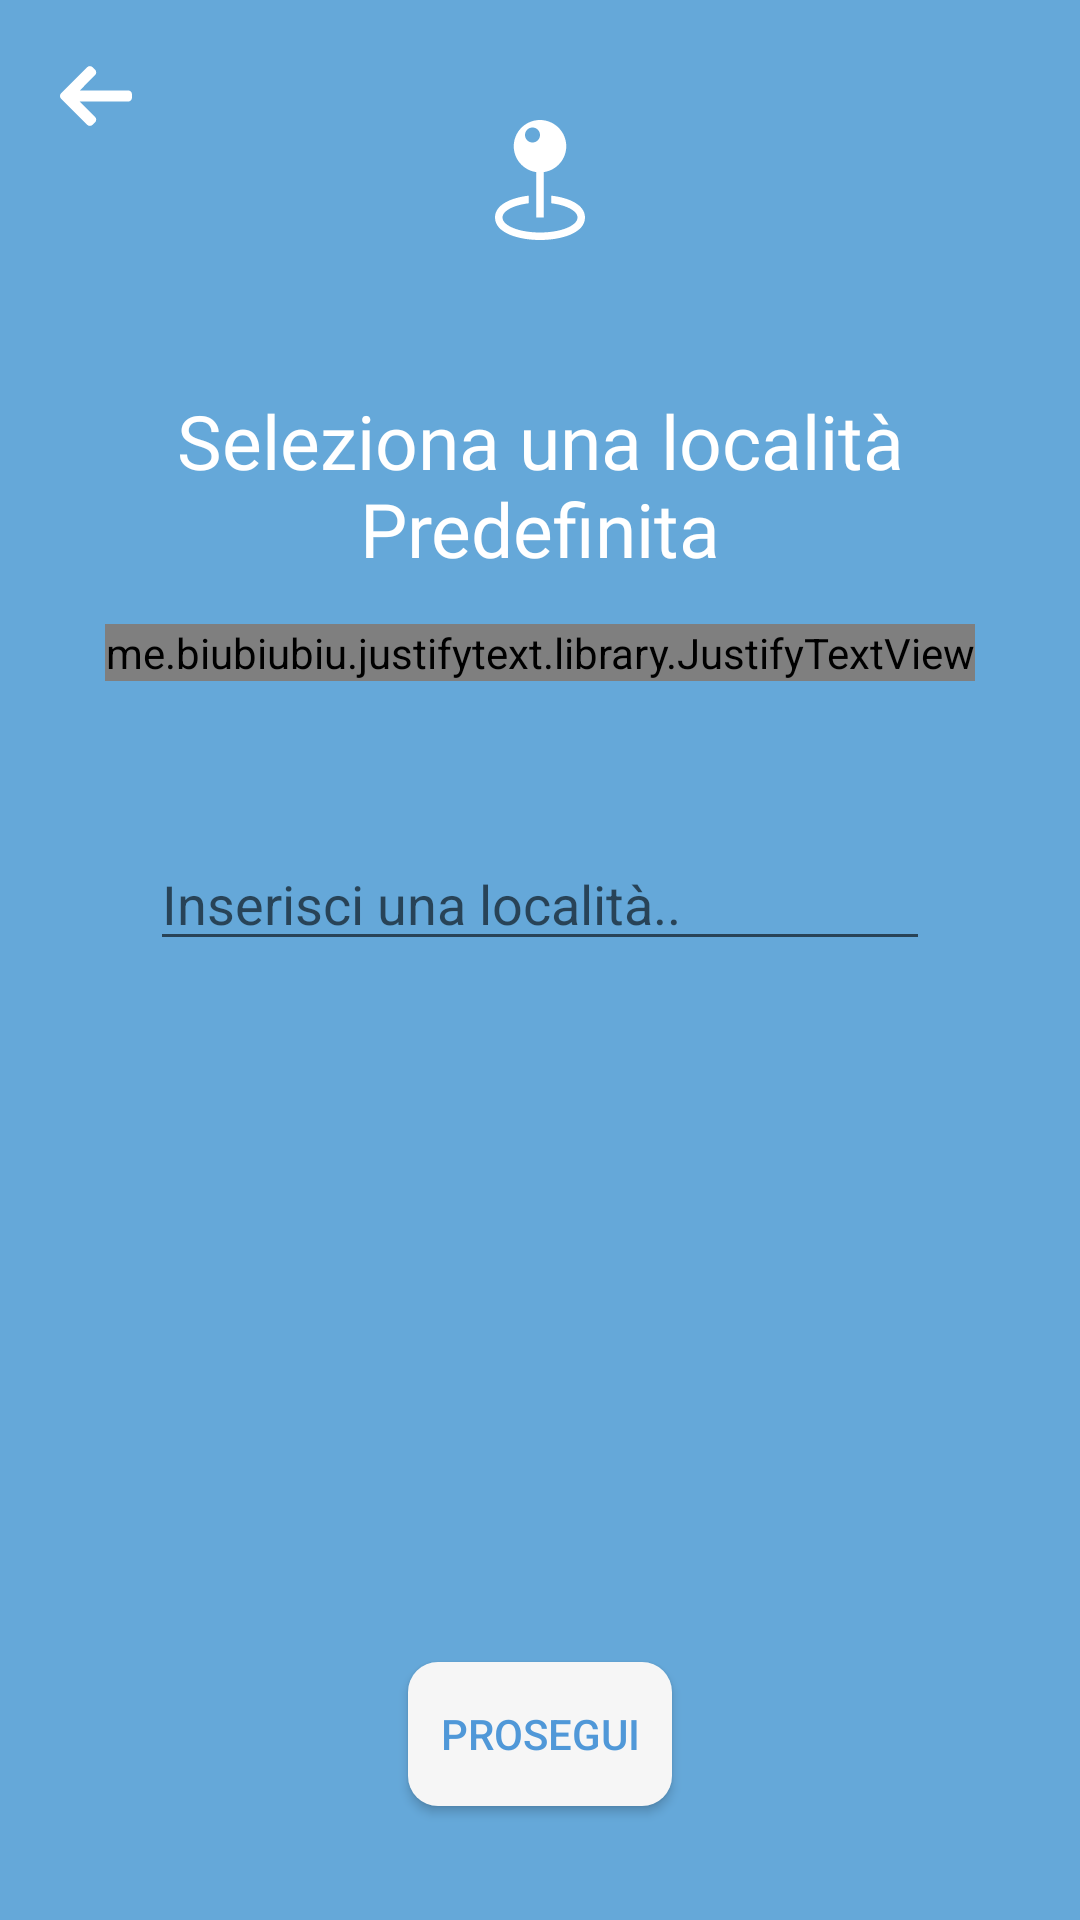

Reconstruct the res/layout file that produces this screen, plus the resources it refers to.
<!-- AndroidManifest.xml: application theme AppTheme -->
<!-- res/layout/activity_choose_location.xml -->
<?xml version="1.0" encoding="utf-8"?>
<layout
  xmlns:android="http://schemas.android.com/apk/res/android"
  xmlns:app="http://schemas.android.com/apk/res-auto">
  <data>
  </data>
  <RelativeLayout
    android:layout_width="match_parent"
    android:layout_height="match_parent"
    android:background="#65A8D9">

    <ImageButton
      android:layout_width="wrap_content"
      android:layout_height="wrap_content"
      android:layout_margin="@dimen/toolbar_margin_btn_back"
      android:id="@+id/fragment_radar_day_btn_menu"
      android:background="#00000000"
      android:src="@drawable/ic_arrow_back"
      />

    <ImageView
      android:id="@+id/chooseLocationIcon"
      android:layout_width="wrap_content"
      android:layout_height="@dimen/activity_chooselocation_img_main_size"
      android:layout_marginTop="@dimen/activity_chooselocation_img_main_size"
      android:src="@drawable/ic_map_picker"/>

    <TextView
      android:id="@+id/chooseLocationtxtTitle"
      android:layout_below="@id/chooseLocationIcon"
      android:layout_width="wrap_content"
      android:layout_height="wrap_content"
      android:textColor="@color/white"
      android:text="Seleziona una località Predefinita"
      android:fontFamily="@font/os_bold"
      android:layout_marginTop="@dimen/activity_chooselocation_title_margin_top"
      android:layout_centerHorizontal="true"
      android:gravity="center"
      android:textSize="@dimen/activity_chooselocation_title_size"/>

    <me.biubiubiu.justifytext.library.JustifyTextView
      android:id="@+id/chooseLocationtxtSubtitle"
      android:layout_below="@id/chooseLocationtxtTitle"
      android:layout_width="wrap_content"
      android:layout_height="wrap_content"
      android:textColor="@color/white"
      android:fontFamily="@font/os_regular"
      android:layout_marginStart="@dimen/activity_chooselocation_desc_margin"
      android:layout_marginEnd="@dimen/activity_chooselocation_desc_margin"
      android:text="Le località supportate sono ottenute direttamente dagli opendata forniti da www.meteotrentino.it. Attiva il GPS per automatizzare il rilevamento della posizione all'avvio dell'applicazione. Manca la tua località? Contattami!    \            "
      android:layout_marginTop="@dimen/offset_15"
      android:layout_centerHorizontal="true"
      android:textSize="@dimen/activity_chooselocation_desc_size"/>

      <android.support.v7.widget.AppCompatAutoCompleteTextView
        android:id="@+id/chooseLocationAutoCompleteTxt"
        android:layout_width="match_parent"
        android:layout_height="wrap_content"
        android:textColor="@color/white"
        android:layout_below="@id/chooseLocationtxtSubtitle"
        android:layout_centerHorizontal="true"
        android:dropDownHeight="match_parent"
        android:inputType="textAutoComplete|textAutoCorrect"
        android:layout_marginTop="52dp"
        android:layout_marginStart="@dimen/activity_chooselocation_autocomp_margin"
        android:hint="Inserisci una località.."/>


    <android.support.v7.widget.AppCompatButton
      android:id="@+id/chooseLocationBtnNext"
      android:layout_width="wrap_content"
      android:layout_height="wrap_content"
      android:text="   Prosegui   "
      android:textColor="@color/blue_azure"
      android:layout_centerHorizontal="true"
      android:layout_alignParentBottom="true"
      android:layout_marginBottom="@dimen/activity_chooselocation_btn_margin_bottom"
      android:background="@drawable/rounded_button"/>
  </RelativeLayout>
</layout>
<!-- resources referenced by this layout -->
<resources>
  <color name="blue_azure">#5098D8</color>
  <color name="white">#FFFFFF</color>
  <dimen name="activity_chooselocation_autocomp_margin">100dp</dimen>
  <dimen name="activity_chooselocation_btn_margin_bottom">38dp</dimen>
  <dimen name="activity_chooselocation_desc_margin">30dp</dimen>
  <dimen name="activity_chooselocation_desc_size">15sp</dimen>
  <dimen name="activity_chooselocation_img_main_size">40dp</dimen>
  <dimen name="activity_chooselocation_title_margin_top">50dp</dimen>
  <dimen name="activity_chooselocation_title_size">25sp</dimen>
  <dimen name="offset_15">15dp</dimen>
  <dimen name="toolbar_margin_btn_back">20dp</dimen>
  <!-- drawable ic_arrow_back (drawable) -->
  <vector android:height="24dp" android:viewportHeight="492"
      android:viewportWidth="492" android:width="24dp" xmlns:android="http://schemas.android.com/apk/res/android">
      <path android:fillColor="#fff" android:pathData="M464.344,207.418l0.768,0.168H135.888l103.496,-103.724c5.068,-5.064 7.848,-11.924 7.848,-19.124c0,-7.2 -2.78,-14.012 -7.848,-19.088L223.28,49.538c-5.064,-5.064 -11.812,-7.864 -19.008,-7.864c-7.2,0 -13.952,2.78 -19.016,7.844L7.844,226.914C2.76,231.998 -0.02,238.77 0,245.974c-0.02,7.244 2.76,14.02 7.844,19.096l177.412,177.412c5.064,5.06 11.812,7.844 19.016,7.844c7.196,0 13.944,-2.788 19.008,-7.844l16.104,-16.112c5.068,-5.056 7.848,-11.808 7.848,-19.008c0,-7.196 -2.78,-13.592 -7.848,-18.652L134.72,284.406h329.992c14.828,0 27.288,-12.78 27.288,-27.6v-22.788C492,219.198 479.172,207.418 464.344,207.418z"/>
  </vector>
  <!-- drawable ic_map_picker (drawable) -->
  <?xml version="1.0" encoding="utf-8"?>
  <vector xmlns:android="http://schemas.android.com/apk/res/android"
      android:width="485.213dp"
      android:height="485.212dp"
      android:viewportWidth="485.213"
      android:viewportHeight="485.212">
  
      <path
          android:fillColor="#FFFFFF"
          android:pathData="M424.562,394.237c0,62.516-94.321,90.976-181.955,90.976c-87.629,0-181.956-28.46-181.956-90.976 c0-51.711,64.562-80.049,136.465-88.343v30.771c-61.375,7.756-106.139,30.443-106.139,57.572 c0,33.491,67.864,60.649,151.629,60.649c83.751,0,151.628-27.158,151.628-60.649c0-27.129-44.775-49.816-106.139-57.572v-30.771 C359.997,314.188,424.562,342.526,424.562,394.237z M242.606,0c-58.609,0-106.139,47.532-106.139,106.141 c0,53.424,39.61,97.196,90.976,104.598v183.498h30.327V210.739c51.352-7.402,90.98-51.174,90.98-104.598 C348.75,47.532,301.215,0,242.606,0z M212.279,90.978c-16.762,0-30.324-13.565-30.324-30.327s13.562-30.324,30.324-30.324 c16.764,0,30.327,13.562,30.327,30.324S229.043,90.978,212.279,90.978z" />
  </vector>
  <!-- drawable rounded_button (drawable) -->
  <?xml version="1.0" encoding="utf-8"?>
  <shape xmlns:android="http://schemas.android.com/apk/res/android"
    android:shape="rectangle" android:padding="10dp">
    <solid android:color="@color/white_gray"/>
    <corners
      android:bottomRightRadius="10dp"
      android:bottomLeftRadius="10dp"
      android:topLeftRadius="10dp"
      android:topRightRadius="10dp"/>
  </shape>
  <style name="AppTheme" parent="Theme.AppCompat.Light.NoActionBar">
      
      <item name="colorPrimary">@color/colorPrimary</item>
      <item name="colorPrimaryDark">#303E85</item>
      <item name="colorAccent">#303E85</item>
  
      <item name="preferenceTheme">@style/PreferenceThemeOverlay.v14.Material</item>
    </style>
  <color name="white_gray">#F6F6F6</color>
  <color name="colorPrimary">@color/blue_main</color>
  <color name="blue_main">#303A54</color>
</resources>
